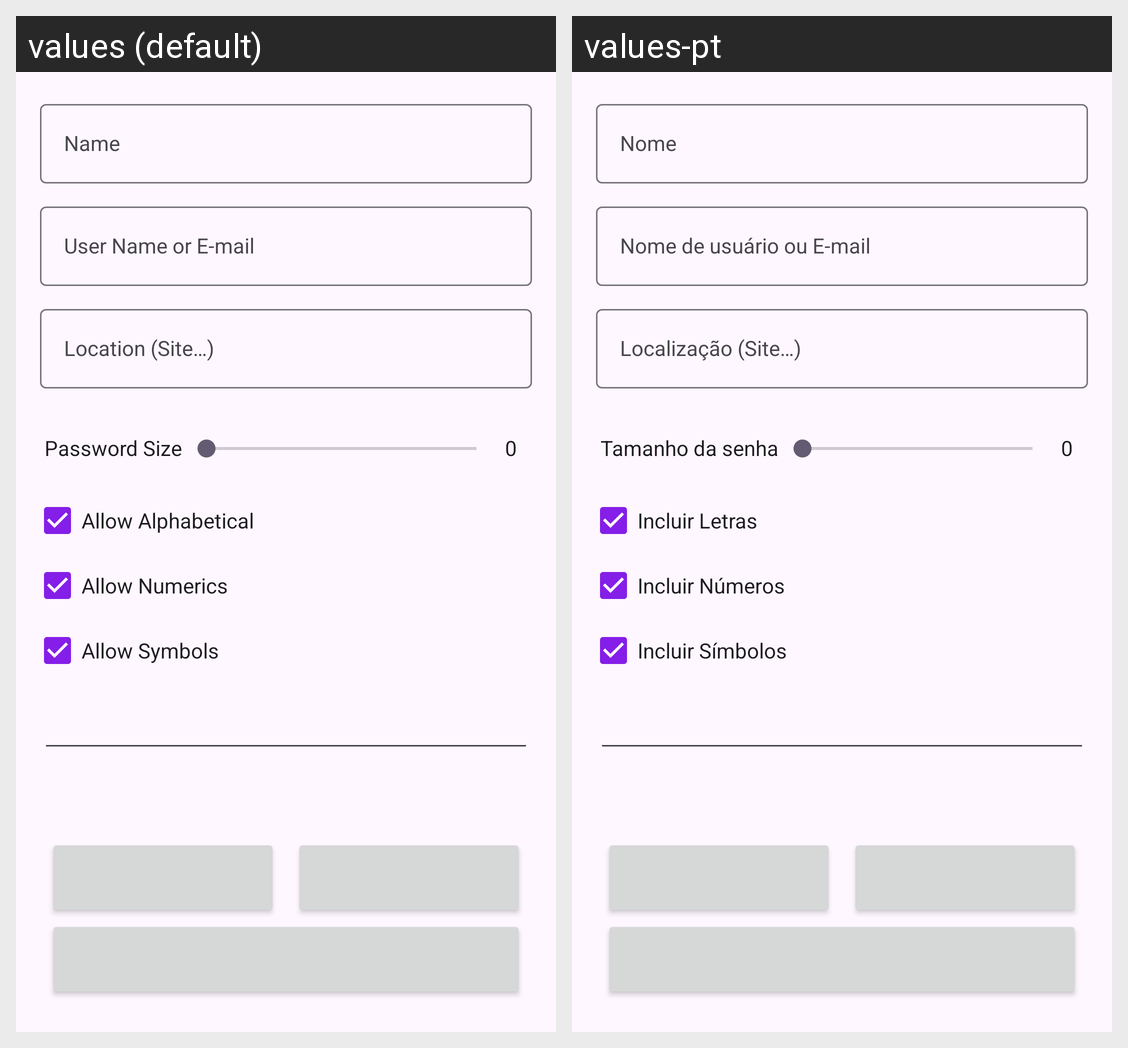

Locale-by-locale string values for the Android screen shown in this grid:
Android screen res/layout/activity_password_generator.xml rendered under 2 locales, left to right: values (default), values-pt. Device: Nexus 5 (rendered at 1080×1920; each locale shown at half size, 540×960, under a caption strip naming it); theme Base.Theme.SimplePasswordManager.
Strings drawn on this screen, with the default value and each locale's value (text and hints the layout hard-codes, and strings that could not be matched under every locale, appear in the picture but are not listed):

name
  values: Name
  values-pt: Nome

username
  values: User Name or E-mail
  values-pt: Nome de usuário ou E-mail

location_site
  values: Location (Site…)
  values-pt: Localização (Site…)

password_size
  values: Password Size
  values-pt: Tamanho da senha

chars_in_password
  values: 0
  values-pt: 0

allow_alphabetical
  values: Allow Alphabetical
  values-pt: Incluir Letras

allow_numerics
  values: Allow Numerics
  values-pt: Incluir Números

allow_symbols
  values: Allow Symbols
  values-pt: Incluir Símbolos
